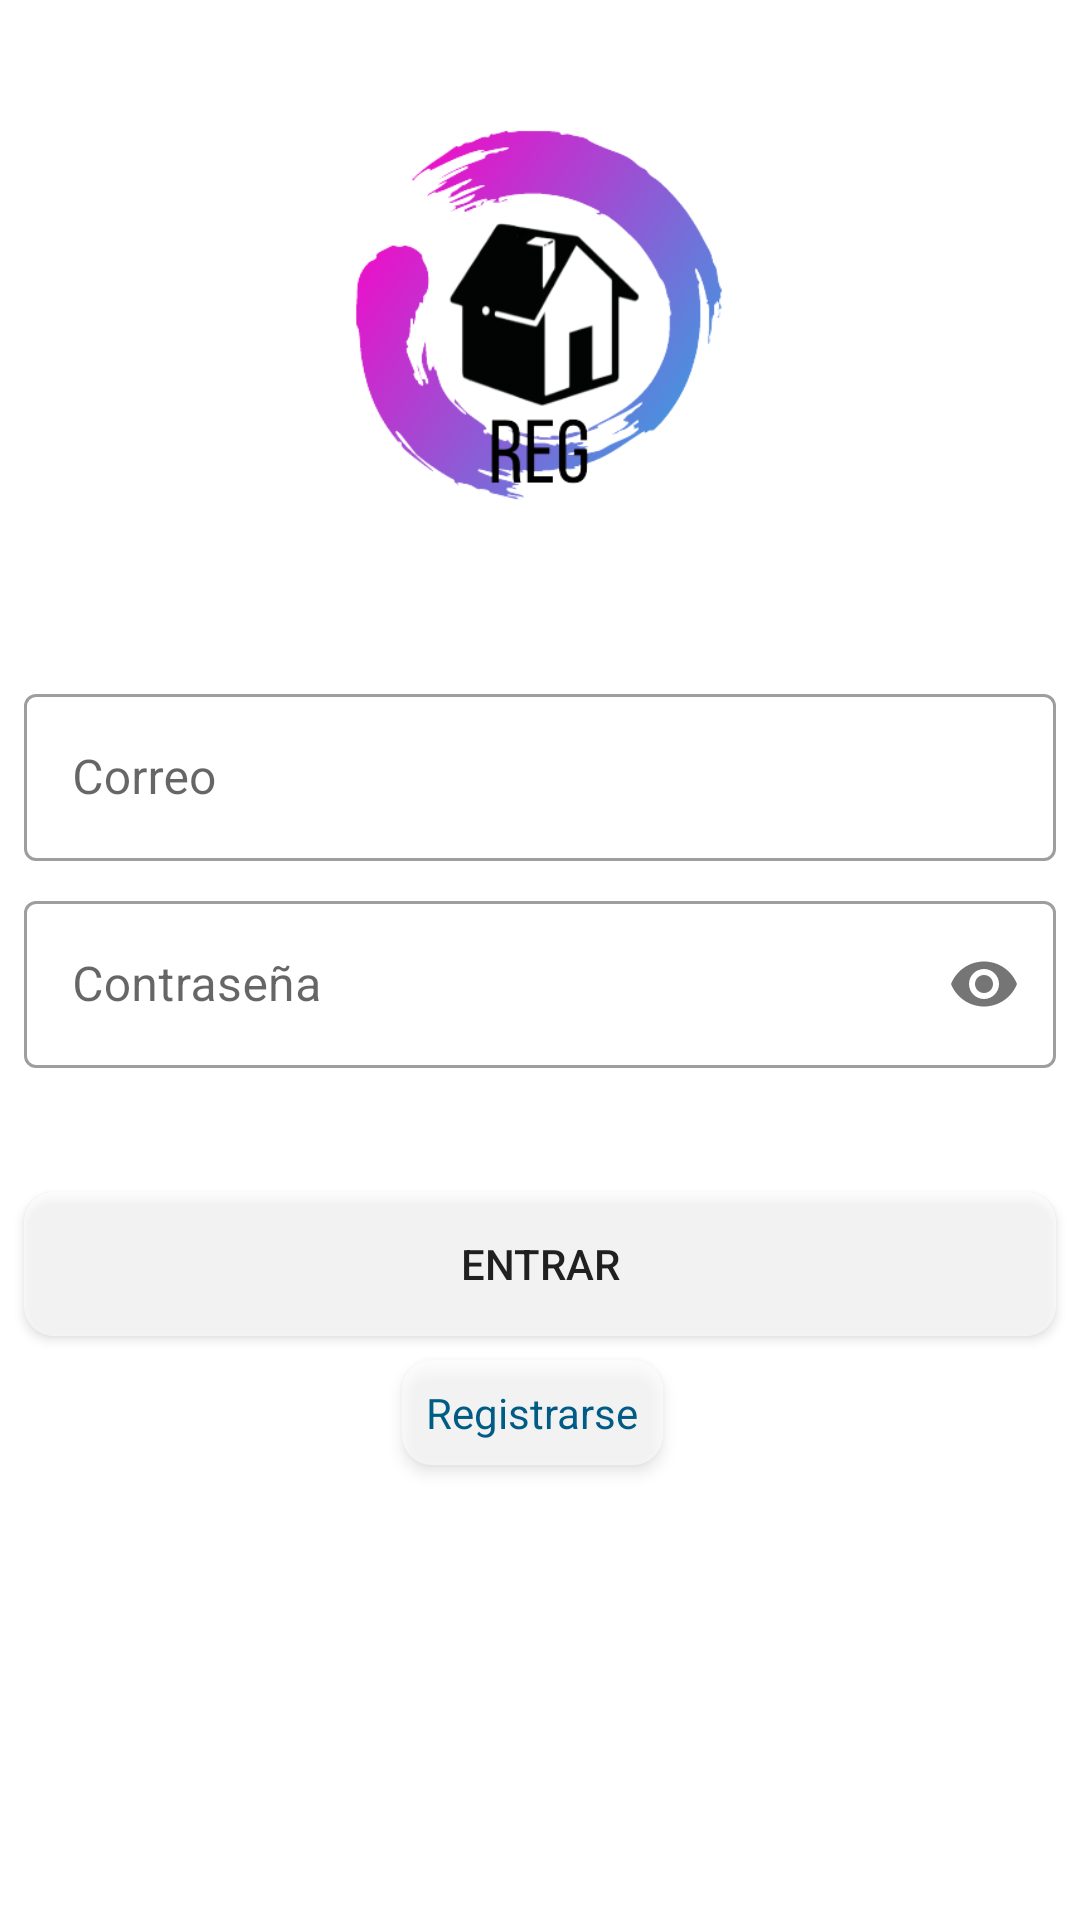

Layout XML and referenced resources for this Android screen:
<!-- AndroidManifest.xml: application theme Theme.REG -->
<!-- res/layout/fragment_inicio_sesion.xml -->
<?xml version="1.0" encoding="utf-8"?>
<ScrollView xmlns:app="http://schemas.android.com/apk/res-auto"
    xmlns:tools="http://schemas.android.com/tools"
    xmlns:android="http://schemas.android.com/apk/res/android"
    android:layout_width="match_parent"
    android:layout_height="match_parent"
    android:fillViewport="true">
    <androidx.constraintlayout.widget.ConstraintLayout
        android:layout_width="match_parent"
        android:layout_height="match_parent"
        tools:context=".Actividades.MainActivity">

        <com.google.android.material.textfield.TextInputLayout
            android:id="@+id/textInputLayout"
            style="@style/Widget.MaterialComponents.TextInputLayout.OutlinedBox"
            android:layout_width="0dp"
            android:layout_height="wrap_content"
            android:layout_marginStart="8dp"
            android:layout_marginTop="16dp"
            android:layout_marginEnd="8dp"
            android:hint="Correo"
            app:layout_constraintEnd_toEndOf="parent"
            app:layout_constraintStart_toStartOf="parent"
            app:layout_constraintTop_toBottomOf="@+id/adminFoto">

            <com.google.android.material.textfield.TextInputEditText
                android:id="@+id/login_correo"
                android:layout_width="match_parent"
                android:layout_height="wrap_content"
                android:inputType="textWebEmailAddress" />
        </com.google.android.material.textfield.TextInputLayout>

        <com.google.android.material.textfield.TextInputLayout
            android:id="@+id/textInputLayout2"
            style="@style/Widget.MaterialComponents.TextInputLayout.OutlinedBox"
            android:layout_width="0dp"
            android:layout_height="wrap_content"
            android:layout_marginStart="8dp"
            android:layout_marginTop="8dp"
            android:layout_marginEnd="8dp"
            android:hint="Contraseña"
            app:layout_constraintEnd_toEndOf="parent"
            app:layout_constraintStart_toStartOf="parent"
            app:layout_constraintTop_toBottomOf="@+id/textInputLayout"
            app:passwordToggleEnabled="true">

            <com.google.android.material.textfield.TextInputEditText
                android:id="@+id/login_contrasena"
                android:layout_width="match_parent"
                android:layout_height="wrap_content"
                android:inputType="textPassword" />
        </com.google.android.material.textfield.TextInputLayout>

        <Button
            android:id="@+id/login_btn_login"
            android:layout_width="0dp"
            android:layout_height="wrap_content"
            android:layout_marginStart="8dp"
            android:layout_marginEnd="8dp"
            android:background="@drawable/elevation"
            android:elevation="6dp"
            android:text="entrar"
            app:layout_constraintBottom_toBottomOf="parent"
            app:layout_constraintEnd_toEndOf="parent"
            app:layout_constraintStart_toStartOf="parent"
            app:layout_constraintTop_toBottomOf="@+id/textInputLayout2"
            app:layout_constraintVertical_bias="0.175" />

        <TextView
            android:id="@+id/login_tv_registrarse"
            android:layout_width="wrap_content"
            android:layout_height="wrap_content"
            android:layout_marginTop="8dp"
            android:background="@drawable/elevation"
            android:elevation="3dp"
            android:paddingLeft="8dp"
            android:paddingTop="8dp"
            android:paddingRight="8dp"
            android:paddingBottom="8dp"
            android:text="Registrarse"
            android:textColor="#005B85"
            app:layout_constraintEnd_toEndOf="@+id/login_btn_login"
            app:layout_constraintHorizontal_bias="0.49"
            app:layout_constraintStart_toStartOf="@+id/login_btn_login"
            app:layout_constraintTop_toBottomOf="@+id/login_btn_login" />

        <ImageView
            android:id="@+id/adminFoto"
            android:layout_width="250dp"
            android:layout_height="210dp"
            android:adjustViewBounds="true"
            app:layout_constraintEnd_toEndOf="parent"
            app:layout_constraintHorizontal_bias="0.497"
            app:layout_constraintStart_toStartOf="parent"
            app:layout_constraintTop_toTopOf="parent"
            app:srcCompat="@drawable/reglogo" />

        <TextView
            android:id="@+id/login_Error"
            android:layout_width="wrap_content"
            android:layout_height="wrap_content"
            android:textAppearance="@style/error"
            android:textColor="@color/red"
            app:layout_constraintBottom_toTopOf="@+id/login_btn_login"
            app:layout_constraintEnd_toEndOf="parent"
            app:layout_constraintStart_toStartOf="parent"
            app:layout_constraintTop_toBottomOf="@+id/textInputLayout2" />
    </androidx.constraintlayout.widget.ConstraintLayout>
</ScrollView>
<!-- resources referenced by this layout -->
<resources>
  <color name="red">#F44336</color>
  <!-- drawable elevation (drawable) -->
  <?xml version="1.0" encoding="utf-8"?>
  <shape xmlns:android="http://schemas.android.com/apk/res/android">
      <corners android:radius="10dp"></corners>
      <solid android:color="@color/backG"></solid>
  </shape>
  <!-- drawable reglogo: png bitmap (drawable, 46458 bytes) -->
  <style name="error" parent="TextAppearance.AppCompat">
          <item name="android:color">@color/red</item>
      </style>
  <style name="Theme.REG" parent="Theme.MaterialComponents.DayNight.DarkActionBar">
          
          <item name="colorPrimary">@color/purple_500</item>
          <item name="colorPrimaryVariant">@color/purple_700</item>
          <item name="colorOnPrimary">@color/white</item>
          
          <item name="colorSecondary">@color/teal_200</item>
          <item name="colorSecondaryVariant">@color/teal_700</item>
          <item name="colorOnSecondary">@color/black</item>
          
          <item name="android:statusBarColor" tools:targetApi="l">?attr/colorPrimaryVariant</item>
          
      </style>
  <color name="backG">#99FFFFFF</color>
  <color name="purple_500">#FFDD157D</color>
  <color name="purple_700">#BF0053</color>
  <color name="white">#ffffff</color>
  <color name="teal_200">#A24AE1</color>
  <color name="teal_700">#881C9F</color>
  <color name="black">#000000</color>
</resources>
